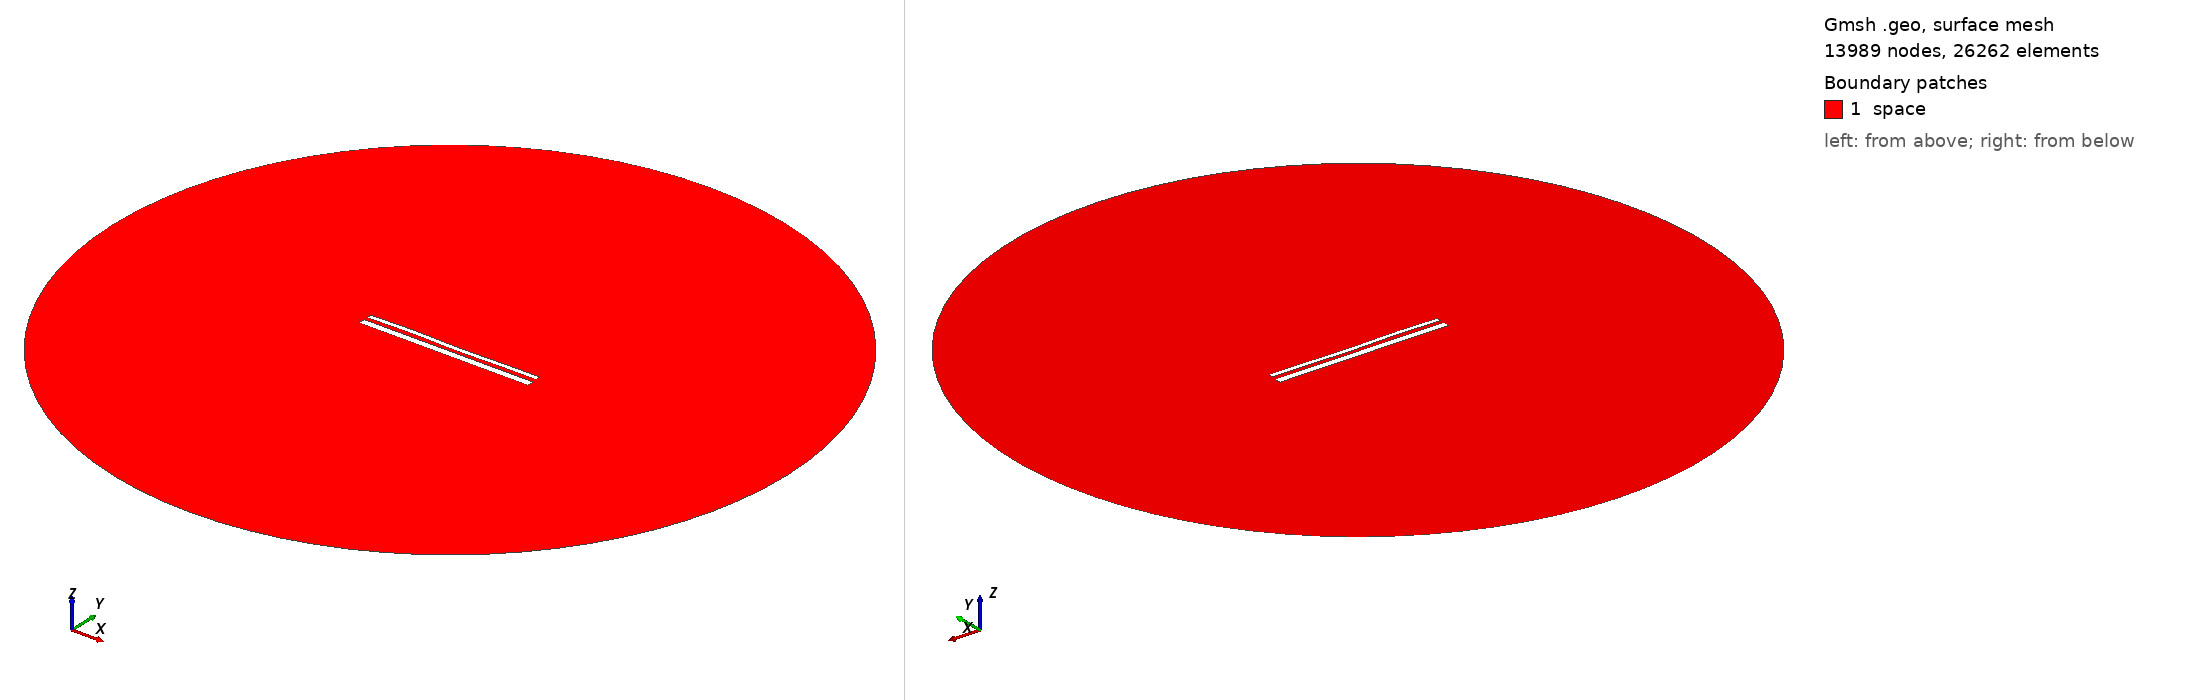

Gmsh geometry script, surface-meshed: 13989 nodes, 26262 surface elements. Boundary patches (legend numbers): 1 space. Left view from above one corner, right view from below the opposite corner. Legend entries are the model's physical surfaces. The drawing asked Gmsh for element sizes between 1% and 20% of the model's largest extent; the script's own settings can give other sizes.

=== 13700.geo (drawn) ===
//---------------------------------------
// Geometry kernel
//---------------------------------------

SetFactory("OpenCASCADE");



//---------------------------------------
// Parameters of the geometry
//---------------------------------------

// Overetch of the upper plate
overetch = 0.5;

// Distance between the plates
distance = 1.75;

// Discretization over the x axis (for the deformation)
nx = 50; 

// Length of the plate
L = 100 - overetch; 

// Number of modes
n = 4; 

// 1st mode coefficient
coeff(1) = 0.15;
beta(1) = 0.596864 * 3.1415926535 / L;

// 2nd mode coefficient
coeff(2) = 0.0;
beta(2) = 1.49418 * 3.1415926535 / L;

// 3rd mode coefficient
coeff(3) = 0.15;
beta(3) = 2.50025 * 3.1415926535 / L;

// 4th mode coefficient
coeff(4) = 0.15;
beta(4) = 3.49999 * 3.1415926535 / L;



//---------------------------------------
// Upper plate (deformed rectangle)
//---------------------------------------

// Coordiantes of the upper plate
xmin = -50;
xmax = 50 - overetch;

// Height of the upper plate
yheight = 4 - 2 * overetch;

// Indexes of the points
UpperID[] = {};
LowerID[] = {};
LeftID[] = {};
RightID[] = {};

// Point index
p = 1;

// Horizontal edges
For i In {1:nx}
    x = xmin + (i-1)*(xmax - xmin)/(nx-1);

    y_bottom = distance / 2 + overetch;
    For j In {1:n}
        C = (Cosh(beta(j)*L) + Cos(beta(j)*L)) / (Sinh(beta(j)*L) + Sin(beta(j)*L));
        y_bottom  = y_bottom + coeff(j) * (Cosh(beta(j)*(x+50)) - Cos(beta(j)*(x+50)) - C * (Sinh(beta(j)*(x+50)) - Sin(beta(j)*(x+50))));
    EndFor

    y_top = y_bottom + yheight;

    Point(p) = {x, y_top, 0, 1.0};
    UpperID[i] = p;
    p = p + 1;

    Point(p) = {x, y_bottom, 0, 1.0};
    LowerID[i] = p;
    p = p + 1;
EndFor

// Create point lists
UpperPts[] = {}; LowerPts[] = {};
For i In {1:nx}
  UpperPts[] += {UpperID[i]};
  LowerPts[] += {LowerID[i]};
EndFor

// Build splines
Spline(1) = {UpperPts[]};
Spline(2) = {LowerPts[]};
Line(3) = {LowerPts[nx-1], UpperPts[nx-1]};
Line(4) = {LowerPts[0], UpperPts[0]};

// Build the plane surface
Curve Loop(1) = {2, 3, -1, -4};
Plane Surface(1) = {1};



//---------------------------------------
// Lower plate (rectangle)
//---------------------------------------

// Vertices
Point(1001) = {-50, -1, 0, 1.0};
Point(1002) = { 50, -1, 0, 1.0};
Point(1003) = { 50,  -5, 0, 1.0};
Point(1004) = {-50,  -5, 0, 1.0};

// Edges
Line(5) = {1001, 1002};
Line(6) = {1002, 1003};
Line(7) = {1003, 1004};
Line(8) = {1004, 1001};

// Plane surface
Line Loop(2) = {5, 6, 7, 8};
Plane Surface(2) = {2}; 



//---------------------------------------
// Outer (fictious) boundary
//---------------------------------------

// Points
Point(1005) = {0, 0, 0};       // Center
Point(1006) = {200, 0, 0};     // Start point
Point(1007) = {0, 200, 0};     // 90 degrees
Point(1008) = {-200, 0, 0};    // 180 degrees
Point(1009) = {0, -200, 0};    // 270 degrees

// Circle arcs (each needs start, center, end)
Circle(9) = {1006, 1005, 1007};
Circle(10) = {1007, 1005, 1008};
Circle(11) = {1008, 1005, 1009};
Circle(12) = {1009, 1005, 1006};

// Plane surface for the entire domain
Curve Loop(3) = {9, 10, 11, 12};
Surface(3) = {3};

// Subtract the plates from the whole domain to obtain the actual domain where we want to solve the equations
BooleanDifference{ Surface{3}; Delete; }{ Surface{1}; Surface{2}; Delete; }




//---------------------------------------
// Transfinite Lines/Curves
//---------------------------------------

// Set the number of points on the boundaries
r = 7;

// Plates
Transfinite Curve {1, 2} = 50*r Using Progression 1;
Transfinite Curve {3, 4} = 2*r Using Progression 1;
Transfinite Line {5, 7} = 50*r Using Progression 1;
Transfinite Line {6, 8} = 2*r Using Progression 1;

// Outer boundary
Transfinite Line {9, 10, 11, 12} = 20 Using Progression 1;



//---------------------------------------
// Physical groups
//---------------------------------------                

// Physical curves (boundaries)
Physical Line("force_segment", 10) = {2};
Physical Line("upper_plate", 11) = {1, 3, 4};
Physical Line("lower_plate", 12) = {5, 6, 7, 8};
Physical Line("boundary", 20) = {9, 10, 11, 12};

// Physical Surfaces
Physical Surface("space", 30) = {3};



//---------------------------------------
// 6. Generate the Mesh
//---------------------------------------

// 2D mesh generation
Mesh 2;
